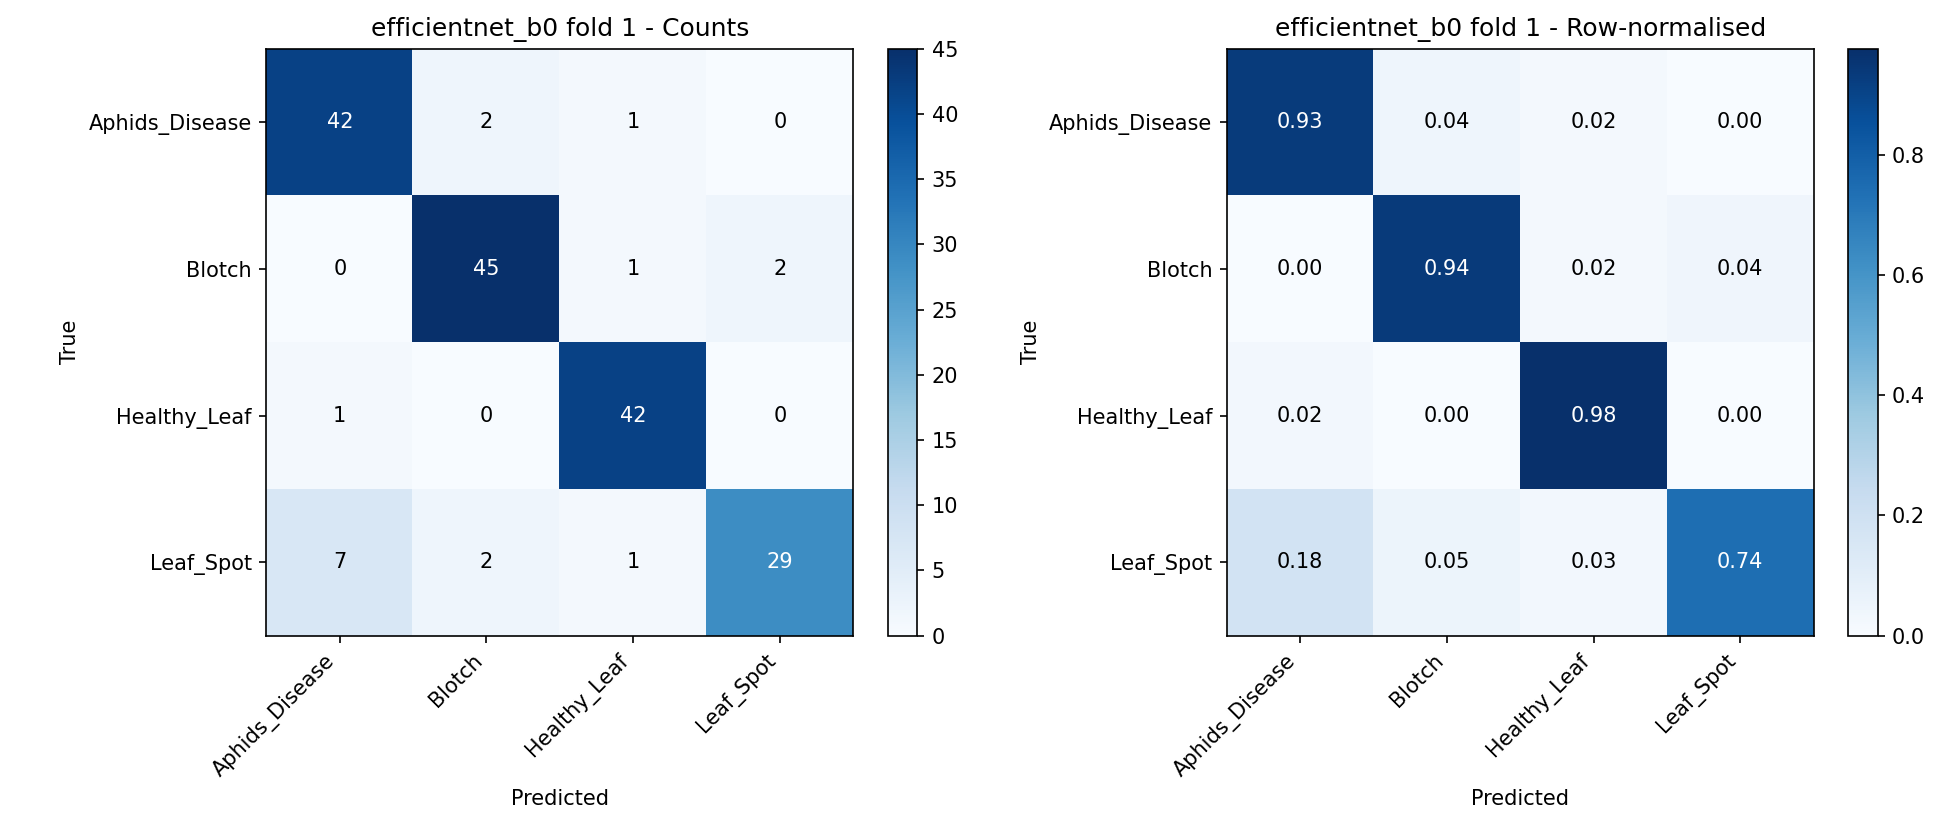

Values plotted in this chart, from the file beside it:
, Aphids_Disease, Blotch, Healthy_Leaf, Leaf_Spot
Aphids_Disease, 42, 2, 1, 0
Blotch, 0, 45, 1, 2
Healthy_Leaf, 1, 0, 42, 0
Leaf_Spot, 7, 2, 1, 29
